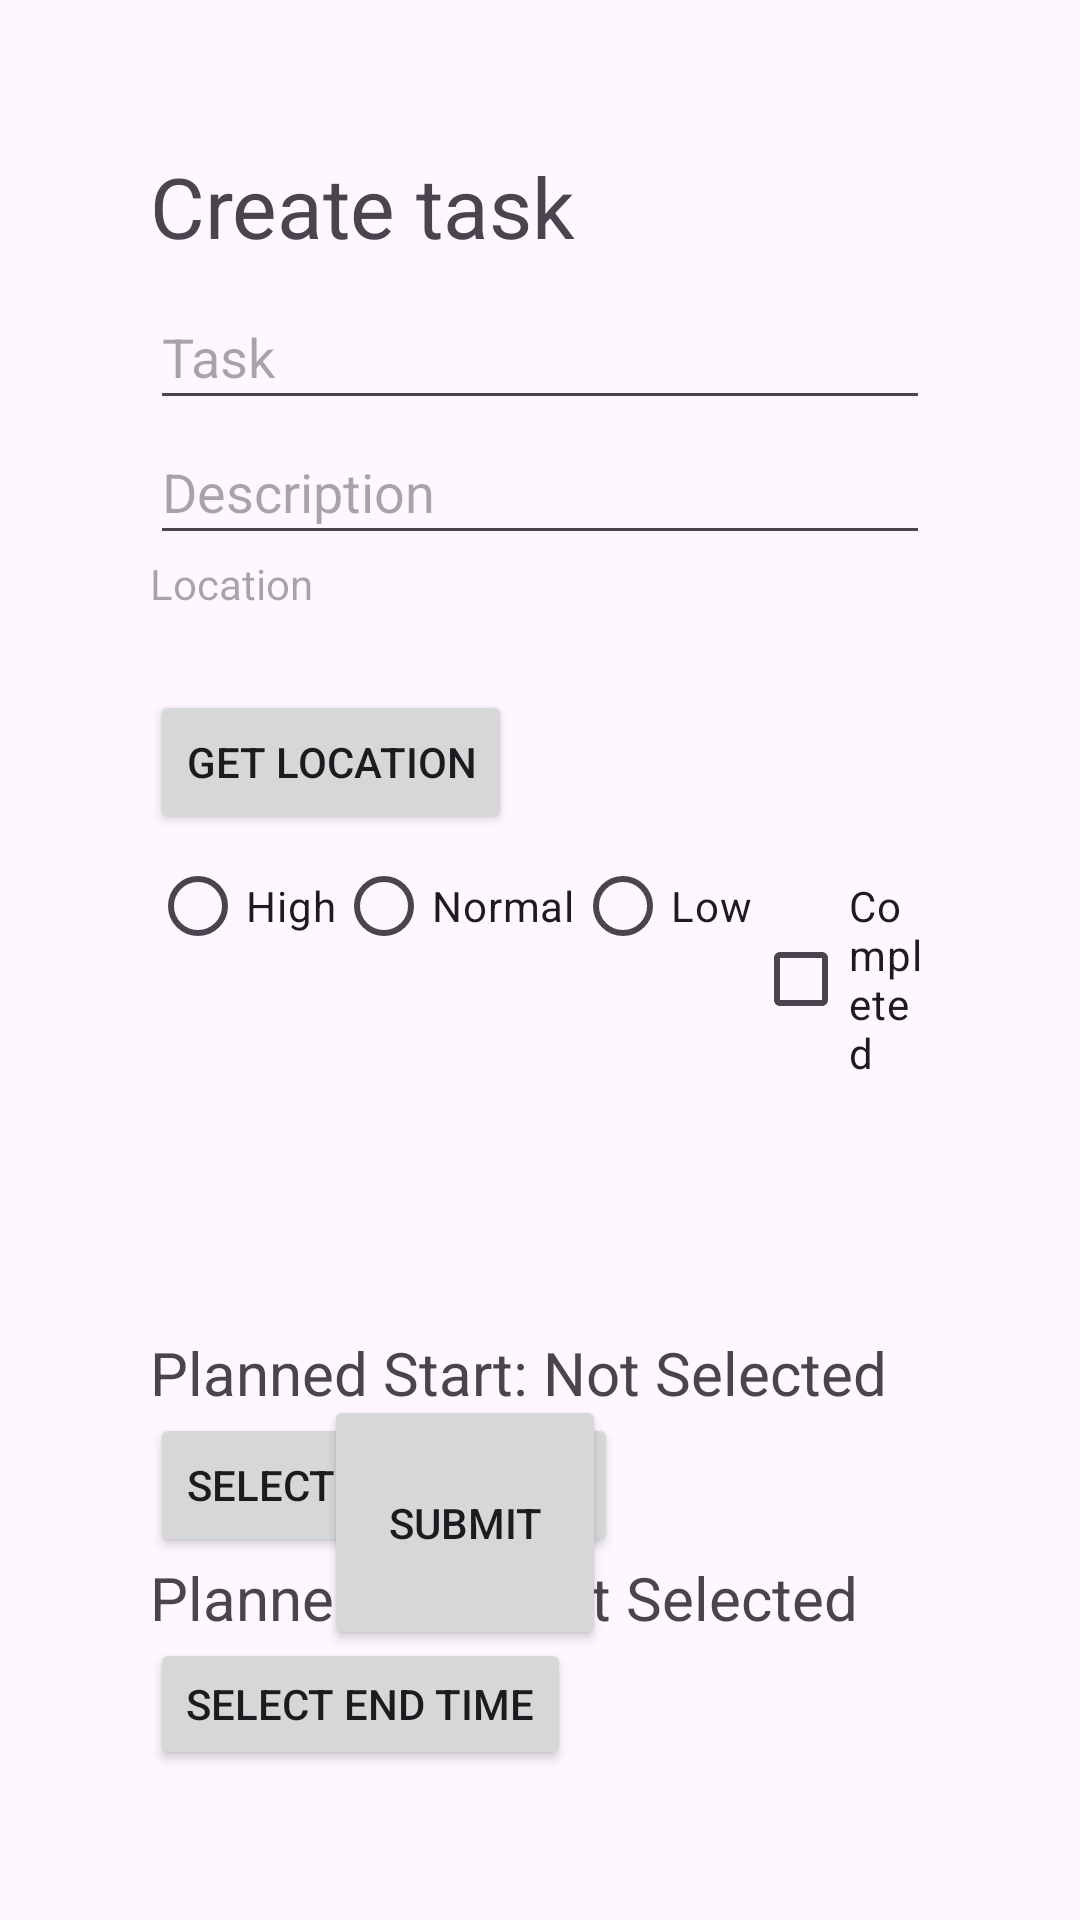

Write the Android layout XML for this screen, with the resource values it uses.
<!-- AndroidManifest.xml: application theme Theme.Todoappgame -->
<!-- res/layout/activity_create_todo.xml -->
<?xml version="1.0" encoding="utf-8"?>
<androidx.constraintlayout.widget.ConstraintLayout xmlns:android="http://schemas.android.com/apk/res/android"
    xmlns:app="http://schemas.android.com/apk/res-auto"
    xmlns:tools="http://schemas.android.com/tools"
    android:id="@+id/main"
    android:layout_width="match_parent"
    android:layout_height="match_parent"
    android:padding="40dp"
    tools:context=".CreateTodoActivity">

    <LinearLayout
        android:layout_width="match_parent"
        android:layout_height="match_parent"
        android:orientation="vertical"
        android:layout_margin="10dp"
        app:layout_constraintTop_toTopOf="parent"
        app:layout_constraintLeft_toLeftOf="parent"
        app:layout_constraintRight_toRightOf="parent"
        app:layout_constraintBottom_toBottomOf="parent">

        <TextView
            android:id="@+id/textView"
            android:layout_width="match_parent"
            android:layout_height="45dp"
            android:text="Create task"
            android:textSize="28dp"
            app:layout_constraintEnd_toEndOf="parent"
            app:layout_constraintStart_toStartOf="parent"
            app:layout_constraintTop_toTopOf="parent" />

        <EditText
            android:id="@+id/editTextTask"
            android:layout_width="match_parent"
            android:layout_height="45dp"
            android:inputType="text"
            android:hint="Task"
            app:layout_constraintEnd_toEndOf="parent"
            app:layout_constraintStart_toStartOf="parent"
            app:layout_constraintTop_toBottomOf="@+id/textView" />

        <EditText
            android:id="@+id/editTextDescription"
            android:layout_width="match_parent"
            android:layout_height="45dp"
            android:hint="Description"
            android:inputType="text"
            app:layout_constraintEnd_toEndOf="parent"
            app:layout_constraintStart_toStartOf="parent"
            app:layout_constraintTop_toBottomOf="@+id/editTextTask" />

        <TextView
            android:id="@+id/etLocation"
            android:layout_width="match_parent"
            android:layout_height="45dp"
            android:hint="Location"
            app:layout_constraintEnd_toEndOf="parent"
            app:layout_constraintStart_toStartOf="parent"
            app:layout_constraintTop_toBottomOf="@+id/editTextDescription" />

        <Button
            android:id="@+id/button_getLocation"
            android:layout_width="wrap_content"
            android:layout_height="wrap_content"
            android:text="Get Location"
            app:layout_constraintEnd_toEndOf="parent"
            app:layout_constraintStart_toStartOf="parent"
            app:layout_constraintTop_toBottomOf="@+id/etLocation"/>

        <RadioGroup
            android:layout_width="match_parent"
            android:layout_height="wrap_content"
            android:orientation="horizontal"
            app:layout_constraintTop_toBottomOf="@id/etLocation" >

            <RadioButton
                android:id="@+id/radio_btn1"
                android:layout_width="wrap_content"
                android:layout_height="wrap_content"
                android:text="High" />

            <RadioButton
                android:id="@+id/radio_btn2"
                android:layout_width="wrap_content"
                android:layout_height="wrap_content"
                android:text="Normal" />

            <RadioButton
                android:id="@+id/radio_btn3"
                android:layout_width="wrap_content"
                android:layout_height="wrap_content"
                android:text="Low" />

            <CheckBox
                android:id="@+id/cb_IsCompleted"
                android:layout_width="wrap_content"
                android:layout_height="wrap_content"
                android:text="Completed"
                android:checked="false" />

            <CheckBox
                android:id="@+id/cb_IsRepeatable"
                android:layout_width="wrap_content"
                android:layout_height="wrap_content"
                android:text="Repeatable"
                android:checked="false" />
        </RadioGroup>

        <LinearLayout
            android:layout_width="match_parent"
            android:layout_height="wrap_content"
            android:orientation="horizontal" >



        </LinearLayout>

        
        <TimePicker
            android:id="@+id/timePickerStart"
            android:layout_width="wrap_content"
            android:layout_height="wrap_content"
            android:timePickerMode="spinner"
            android:visibility="gone" /> 

        
        <TextView
            android:id="@+id/tvPlannedStartTime"
            android:layout_width="wrap_content"
            android:layout_height="wrap_content"
            android:textSize="20dp"
            android:text="Planned Start: Not Selected" />

        
        <Button
            android:id="@+id/btnSelectStartTime"
            android:layout_width="wrap_content"
            android:layout_height="wrap_content"
            android:text="Select Start Time" />


        
        <TimePicker
            android:id="@+id/timePickerEnd"
            android:layout_width="wrap_content"
            android:layout_height="wrap_content"
            android:timePickerMode="spinner"
            android:visibility="gone" /> 

        
        <TextView
            android:id="@+id/tvPlannedEndTime"
            android:layout_width="wrap_content"
            android:layout_height="wrap_content"
            android:textSize="20dp"
            android:text="Planned End: Not Selected" />

        
        <Button
            android:id="@+id/btnSelectEndTime"
            android:layout_width="wrap_content"
            android:layout_height="wrap_content"
            android:text="Select End Time" />




    </LinearLayout>


    <Button
        android:id="@+id/btn_submit"
        android:layout_width="94dp"
        android:layout_height="85dp"
        android:layout_marginEnd="50dp"
        android:layout_marginBottom="50dp"
        android:text="Submit"
        app:layout_constraintBottom_toBottomOf="parent"
        app:layout_constraintEnd_toEndOf="parent"
        app:layout_constraintStart_toStartOf="parent" />
</androidx.constraintlayout.widget.ConstraintLayout>
<!-- resources referenced by this layout -->
<resources>
  <style name="Theme.Todoappgame" parent="Base.Theme.Todoappgame" />
  <style name="Base.Theme.Todoappgame" parent="Theme.Material3.DayNight.NoActionBar">
          
          
      </style>
</resources>
